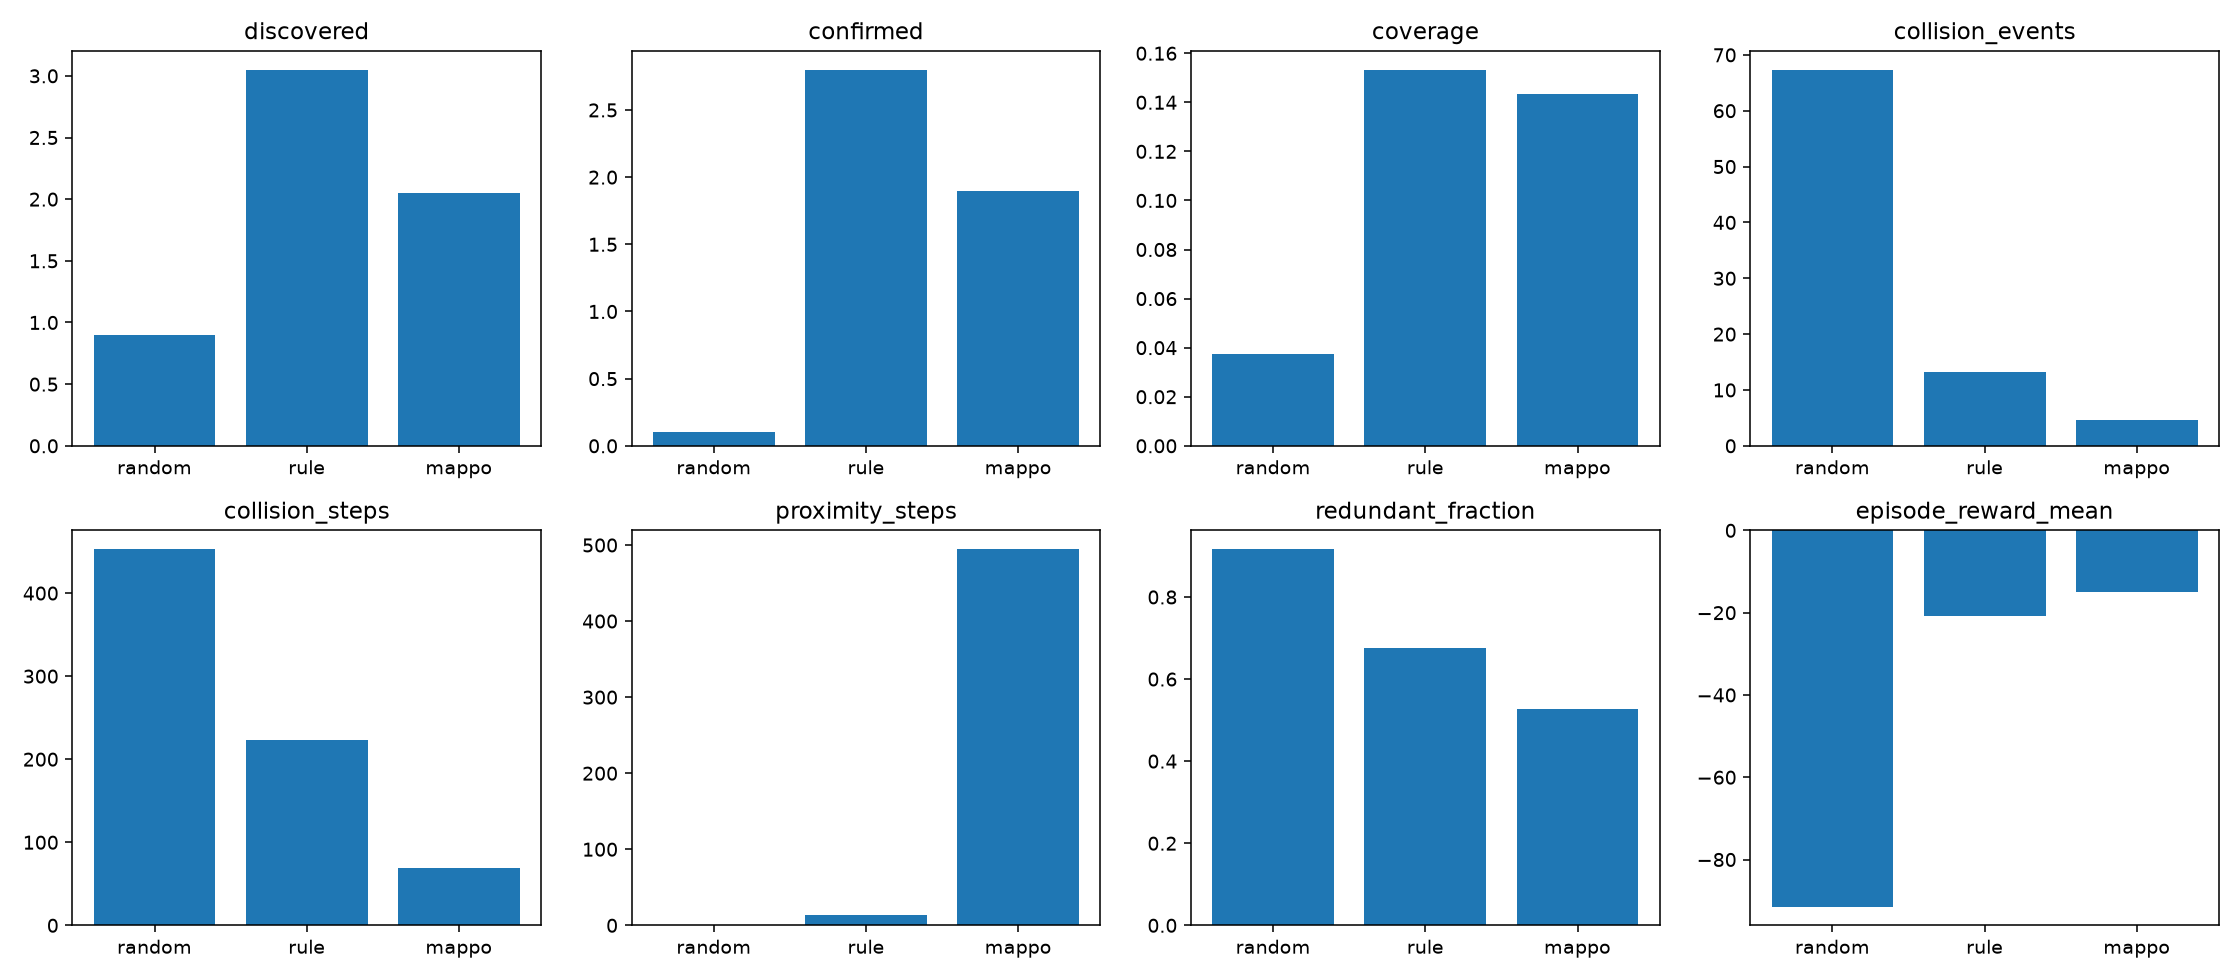

Source data for this figure (header and first rows):
policy, discovered, confirmed, collision_events, coverage, mission_time_s, redundant_fraction, episode_reward_mean, proximity_steps, collision_steps, r_discover, r_confirm, r_coop, r_personal_faint, r_approach, r_new_cell, r_revisit, r_collision, r_separation, r_fire, r_idle, r_time, r_safe, r_team_bonus
random, 0.9, 0.1, 67.35, 0.0376, 240.0, 0.9165, -91.42, 0.6, 452.9, 0.6, 0.5, 0.0, 0.011, 0.0, 0.537, -0.743, -89.12, -0.018, -0.12, -0.102, -6.0, 2.219, 0.818
rule, 3.05, 2.8, 13.3, 0.1533, 240.0, 0.675, -20.74, 13.4, 223.0, 2.75, 14.0, 0.0, 0.055, 0.0, 2.432, -0.715, -44.6, -0.402, -0.015, -0.14, -6.0, 2.305, 9.591
mappo, 2.05, 1.9, 4.55, 0.1434, 240.0, 0.5261, -15.08, 494.6, 69.5, 1.75, 9.5, 0.0, 0.035, 0.0, 2.308, -0.337, -13.58, -14.84, -0.006, -2.862, -6.0, 2.174, 6.779
